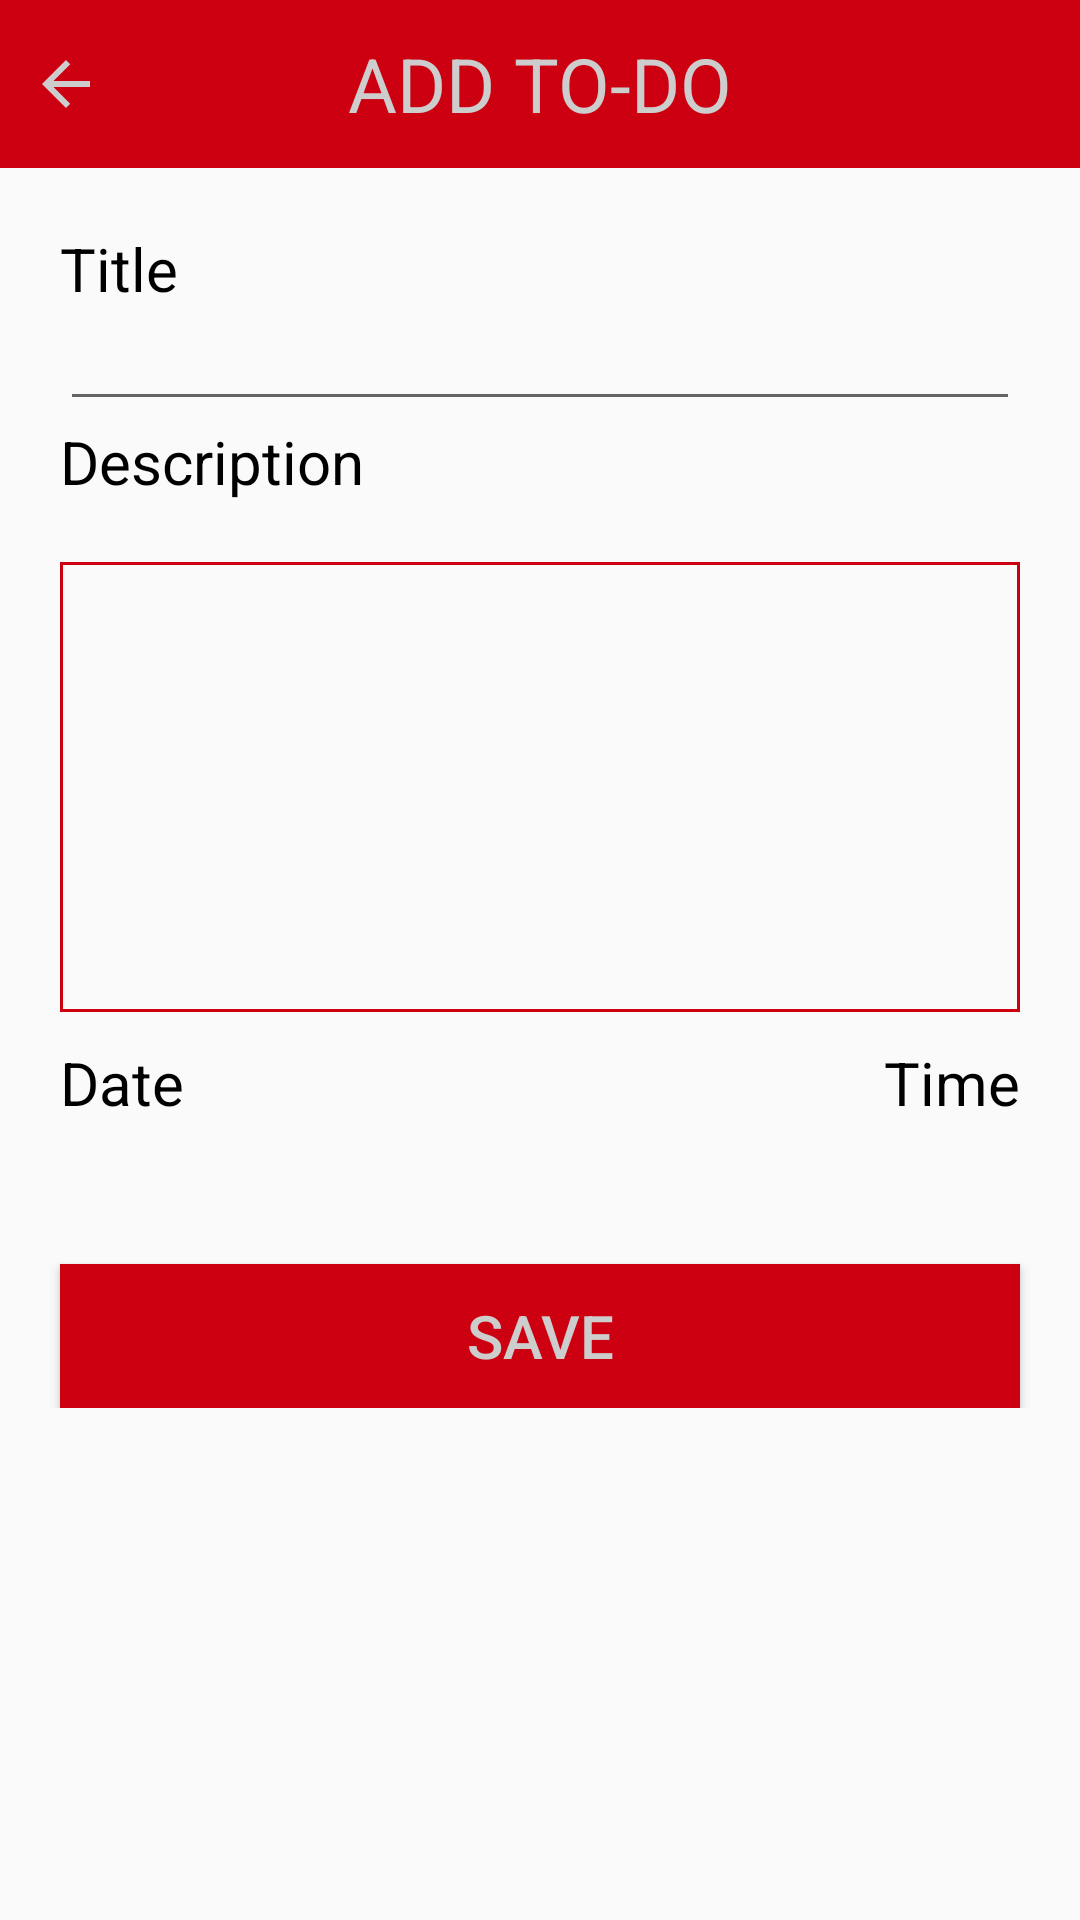

Android layout source for this screen:
<!-- AndroidManifest.xml: application theme AppTheme -->
<!-- res/layout/activity_add_to_do.xml -->
<?xml version="1.0" encoding="utf-8"?>
<LinearLayout xmlns:android="http://schemas.android.com/apk/res/android"
    xmlns:tools="http://schemas.android.com/tools"
    android:layout_width="match_parent"
    android:layout_height="match_parent"
    android:orientation="vertical">

    <RelativeLayout
        android:id="@id/toolbar"
        android:layout_width="match_parent"
        android:layout_height="?attr/actionBarSize"
        android:background="@color/red">

        <ImageView
            android:id="@id/icon_back"
            android:layout_width="wrap_content"
            android:layout_height="wrap_content"
            android:layout_alignParentStart="true"
            android:layout_centerVertical="true"
            android:padding="10dp"
            android:src="@drawable/icon_back" />

        <TextView
            android:id="@id/add_to_do"
            android:layout_width="wrap_content"
            android:layout_height="wrap_content"
            android:layout_centerInParent="true"
            android:text="@string/add_to_do"
            android:textAllCaps="true"
            android:textColor="@color/silver"
            android:textSize="25sp" />

    </RelativeLayout>

    <ScrollView
        android:layout_width="match_parent"
        android:layout_height="match_parent">

        <LinearLayout
            android:layout_width="match_parent"
            android:layout_height="wrap_content"
            android:orientation="vertical">

            <TextView
                android:id="@id/title_label"
                android:layout_width="match_parent"
                android:layout_height="wrap_content"
                android:layout_marginEnd="20dp"
                android:layout_marginStart="20dp"
                android:layout_marginTop="20dp"
                android:text="@string/title"
                android:textColor="@color/black"
                android:textSize="20sp" />

            <EditText
                android:id="@id/title_edit"
                style="@style/EditTextStyle"
                android:layout_width="match_parent"
                android:layout_height="wrap_content"
                android:layout_marginEnd="20dp"
                android:layout_marginStart="20dp"
                android:inputType="textCapSentences"
                android:maxLines="1"
                android:textSize="15sp" />

            <TextView
                android:id="@id/description_label"
                android:layout_width="match_parent"
                android:layout_height="wrap_content"
                android:layout_marginEnd="20dp"
                android:layout_marginStart="20dp"
                android:text="@string/description"
                android:textColor="@color/black"
                android:textSize="20sp" />

            <EditText
                android:id="@id/description_edit"
                android:layout_width="match_parent"
                android:layout_height="150dp"
                android:layout_marginEnd="20dp"
                android:layout_marginStart="20dp"
                android:layout_marginTop="20dp"
                android:background="@drawable/edit_text_rectangle"
                android:gravity="start|top"
                android:inputType="textMultiLine|textCapSentences"
                android:padding="5dp"
                android:textSize="15sp" />

            <RelativeLayout
                android:layout_width="match_parent"
                android:layout_height="wrap_content">

                <TextView
                    android:id="@id/date_label"
                    android:layout_width="wrap_content"
                    android:layout_height="wrap_content"
                    android:layout_marginStart="20dp"
                    android:layout_marginTop="10dp"
                    android:drawableEnd="@drawable/icon_date"
                    android:drawablePadding="5dp"
                    android:gravity="center"
                    android:text="@string/date"
                    android:textColor="@color/black"
                    android:textSize="20sp" />

                <TextView
                    android:id="@id/date"
                    android:layout_width="wrap_content"
                    android:layout_height="wrap_content"
                    android:layout_below="@id/date_label"
                    android:layout_marginStart="20dp"
                    android:drawablePadding="5dp"
                    android:gravity="center"
                    android:textColor="@color/black"
                    android:textSize="20sp"
                    tools:text="16.8.2017." />

                <TextView
                    android:id="@id/time_label"
                    android:layout_width="wrap_content"
                    android:layout_height="wrap_content"
                    android:layout_alignParentEnd="true"
                    android:layout_marginEnd="20dp"
                    android:layout_marginTop="10dp"
                    android:drawableEnd="@drawable/icon_time"
                    android:drawablePadding="5dp"
                    android:gravity="center"
                    android:text="@string/time"
                    android:textColor="@color/black"
                    android:textSize="20sp" />

                <TextView
                    android:id="@id/time"
                    android:layout_width="wrap_content"
                    android:layout_height="wrap_content"
                    android:layout_alignParentEnd="true"
                    android:layout_below="@id/time_label"
                    android:layout_marginEnd="20dp"
                    android:drawablePadding="5dp"
                    android:gravity="center"
                    android:textColor="@color/black"
                    android:textSize="20sp"
                    tools:text="12:00" />

            </RelativeLayout>

            <Button
                android:id="@id/save"
                android:layout_width="match_parent"
                android:layout_height="wrap_content"
                android:layout_marginEnd="20dp"
                android:layout_marginStart="20dp"
                android:layout_marginTop="20dp"
                android:background="@color/red"
                android:text="@string/save"
                android:textAllCaps="true"
                android:textColor="@color/silver"
                android:textSize="20sp" />

        </LinearLayout>

    </ScrollView>
</LinearLayout>
<!-- resources referenced by this layout -->
<resources>
  <color name="black">#000000</color>
  <color name="red">#cc0011</color>
  <color name="silver">#cdcdcd</color>
  <!-- drawable edit_text_rectangle (drawable) -->
  <?xml version="1.0" encoding="utf-8"?>
  <shape xmlns:android="http://schemas.android.com/apk/res/android"
      android:shape="rectangle" >
  
      <stroke
          android:width="1dip"
          android:color="@color/red"/>
  
      <corners android:radius="0dp"
          android:bottomLeftRadius="0dp"
          android:bottomRightRadius="0dp"/>
  
  </shape>
  <!-- drawable icon_back (drawable) -->
  <vector xmlns:android="http://schemas.android.com/apk/res/android"
          android:width="24dp"
          android:height="24dp"
          android:viewportWidth="24.0"
          android:viewportHeight="24.0">
      <path
          android:fillColor="#cdcdcd"
          android:pathData="M20,11H7.83l5.59,-5.59L12,4l-8,8 8,8 1.41,-1.41L7.83,13H20v-2z"/>
  </vector>
  <string name="add_to_do">Add TO-DO</string>
  <string name="date">Date</string>
  <string name="description">Description</string>
  <string name="save">Save</string>
  <string name="time">Time</string>
  <string name="title">Title</string>
  <style name="EditTextStyle" parent="Theme.AppCompat.Light.NoActionBar">
          <item name="colorControlNormal">@color/red</item>
          <item name="colorControlActivated">@color/red</item>
          <item name="colorControlHighlight">@color/red</item>
      </style>
  <style name="AppTheme" parent="Theme.AppCompat.Light.NoActionBar">
          
          <item name="colorPrimary">@color/colorPrimary</item>
          <item name="colorPrimaryDark">@color/colorPrimaryDark</item>
          <item name="colorAccent">@color/colorAccent</item>
      </style>
  <color name="colorPrimary">#3F51B5</color>
  <color name="colorPrimaryDark">#303F9F</color>
  <color name="colorAccent">#FF4081</color>
</resources>
